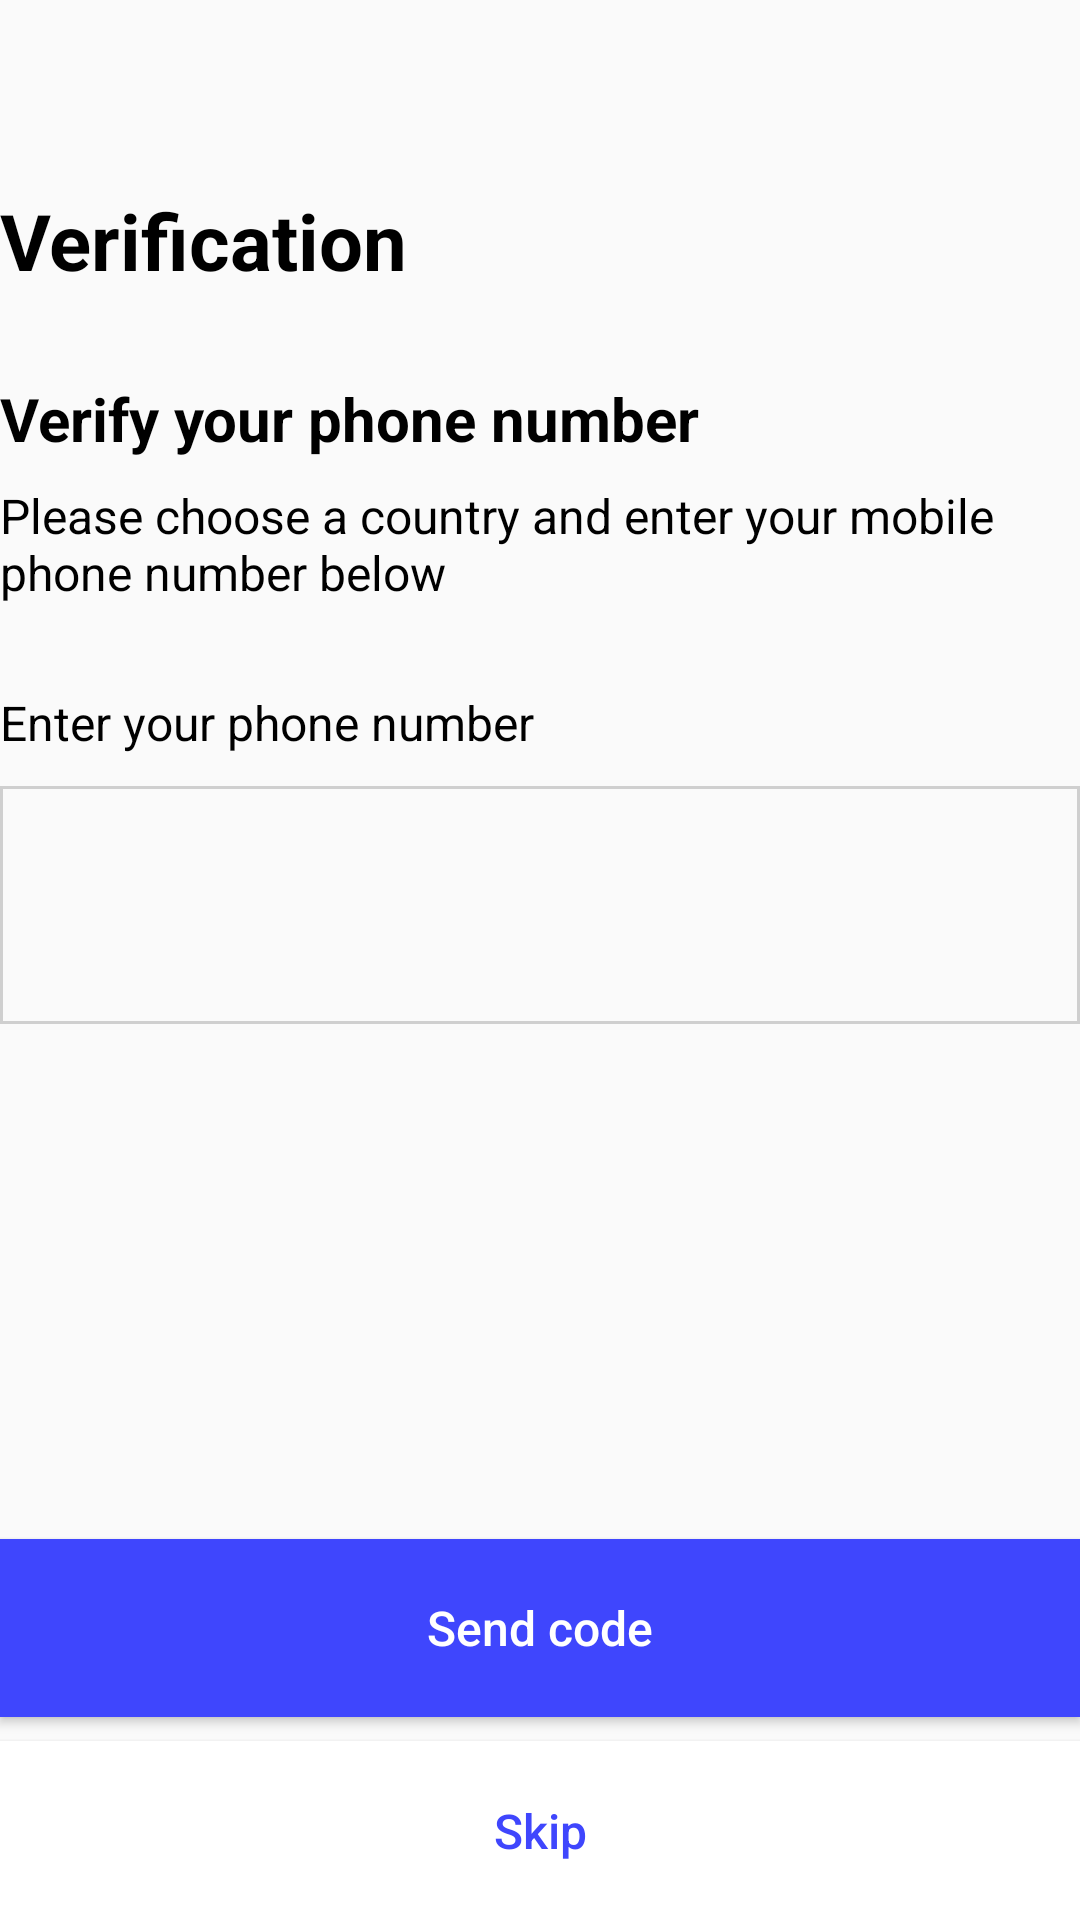

Reconstruct the res/layout file that produces this screen, plus the resources it refers to.
<!-- AndroidManifest.xml: application theme AppTheme -->
<!-- res/layout/fragment_verification_phone_number.xml -->
<?xml version="1.0" encoding="utf-8"?>
<LinearLayout xmlns:android="http://schemas.android.com/apk/res/android"
    xmlns:tools="http://schemas.android.com/tools"
    android:layout_width="match_parent"
    android:layout_height="match_parent"
    android:layout_marginStart="@dimen/padding_screen"
    android:layout_marginEnd="@dimen/padding_screen"
    android:orientation="vertical"
    tools:context="com.example.icsproject.controller.usermanagement.VerificationPhoneNumberFragment">

    <View
        android:layout_width="match_parent"
        android:layout_height="0dp"
        android:layout_weight="53" />

    <TextView
        android:layout_width="wrap_content"
        android:layout_height="wrap_content"
        android:text="@string/verification"
        android:textColor="@android:color/black"
        android:textSize="@dimen/text_size_very_big"
        android:textStyle="bold" />

    <View
        android:layout_width="match_parent"
        android:layout_height="0dp"
        android:layout_weight="24" />

    <TextView
        android:layout_width="wrap_content"
        android:layout_height="wrap_content"
        android:text="@string/verify_your_phone_number"
        android:textColor="@android:color/black"
        android:textSize="@dimen/text_size_big"
        android:textStyle="bold" />

    <View
        android:layout_width="match_parent"
        android:layout_height="0dp"
        android:layout_weight="7" />

    <TextView
        android:layout_width="wrap_content"
        android:layout_height="wrap_content"
        android:text="@string/please_choose_a_country_and_enter_your_mobile_phone_number_below"
        android:textColor="@android:color/black"
        android:textSize="@dimen/text_size_medium" />

    <View
        android:layout_width="match_parent"
        android:layout_height="0dp"
        android:layout_weight="24" />

    <TextView
        android:layout_width="wrap_content"
        android:layout_height="wrap_content"
        android:text="@string/enter_your_phone_number"
        android:textColor="@android:color/black"
        android:textSize="@dimen/text_size_medium" />

    <View
        android:layout_width="match_parent"
        android:layout_height="0dp"
        android:layout_weight="9" />

    <EditText
        android:id="@+id/F_VerificationPhoneNumber_ET"
        android:layout_width="match_parent"
        android:layout_height="0dp"
        android:layout_weight="67"
        android:background="@drawable/suve_edit_text_background"
        android:importantForAutofill="no"
        android:inputType="phone"
        android:paddingStart="16dp"
        android:paddingEnd="16dp"
        android:textColor="@color/marine"
        tools:text="+9725244139" />

    <View
        android:layout_width="match_parent"
        android:layout_height="0dp"
        android:layout_weight="145" />

    <Button
        android:id="@+id/F_VerificationPhoneNumber_send_code_BU"
        android:layout_width="match_parent"
        android:layout_height="0dp"
        android:layout_weight="50"
        android:background="@color/marine"
        android:text="@string/send_code"
        android:textAllCaps="false"
        android:textColor="@android:color/white"
        android:textSize="@dimen/text_size_medium" />

    <View
        android:layout_width="match_parent"
        android:layout_height="0dp"
        android:layout_weight="7" />


    <Button
        android:id="@+id/F_VerificationPhoneNumber_skip_BU"
        android:layout_width="match_parent"
        android:layout_height="0dp"
        android:layout_weight="50"
        android:background="@android:color/white"
        android:text="@string/skip"
        android:textAllCaps="false"
        android:textColor="@color/marine"
        android:textSize="@dimen/text_size_medium" />


</LinearLayout>
<!-- resources referenced by this layout -->
<resources>
  <color name="marine">#3F46FD</color>
  <dimen name="padding_screen">15dp</dimen>
  <dimen name="text_size_big">20sp</dimen>
  <dimen name="text_size_medium">16sp</dimen>
  <dimen name="text_size_very_big">26sp</dimen>
  <!-- drawable suve_edit_text_background (drawable) -->
  <?xml version="1.0" encoding="utf-8"?>
  <shape xmlns:android="http://schemas.android.com/apk/res/android">
      <stroke
          android:width="1dp"
          android:color="@color/liteGrey" />
  </shape>
  <string name="enter_your_phone_number">Enter your phone number</string>
  <string name="please_choose_a_country_and_enter_your_mobile_phone_number_below">Please choose a country and enter your mobile phone number below</string>
  <string name="send_code">Send code</string>
  <string name="skip">Skip</string>
  <string name="verification">Verification</string>
  <string name="verify_your_phone_number">Verify your phone number</string>
  <style name="AppTheme" parent="Theme.AppCompat.Light.NoActionBar">
          
          <item name="colorPrimary">@color/colorPrimary</item>
          <item name="colorPrimaryDark">@color/colorPrimaryDark</item>
          <item name="colorAccent">@color/colorAccent</item>
      </style>
  <color name="liteGrey">#CFCFCF</color>
  <color name="colorPrimary">#3F46FD</color>
  <color name="colorPrimaryDark">#373A87</color>
  <color name="colorAccent">#3F46FD</color>
</resources>
